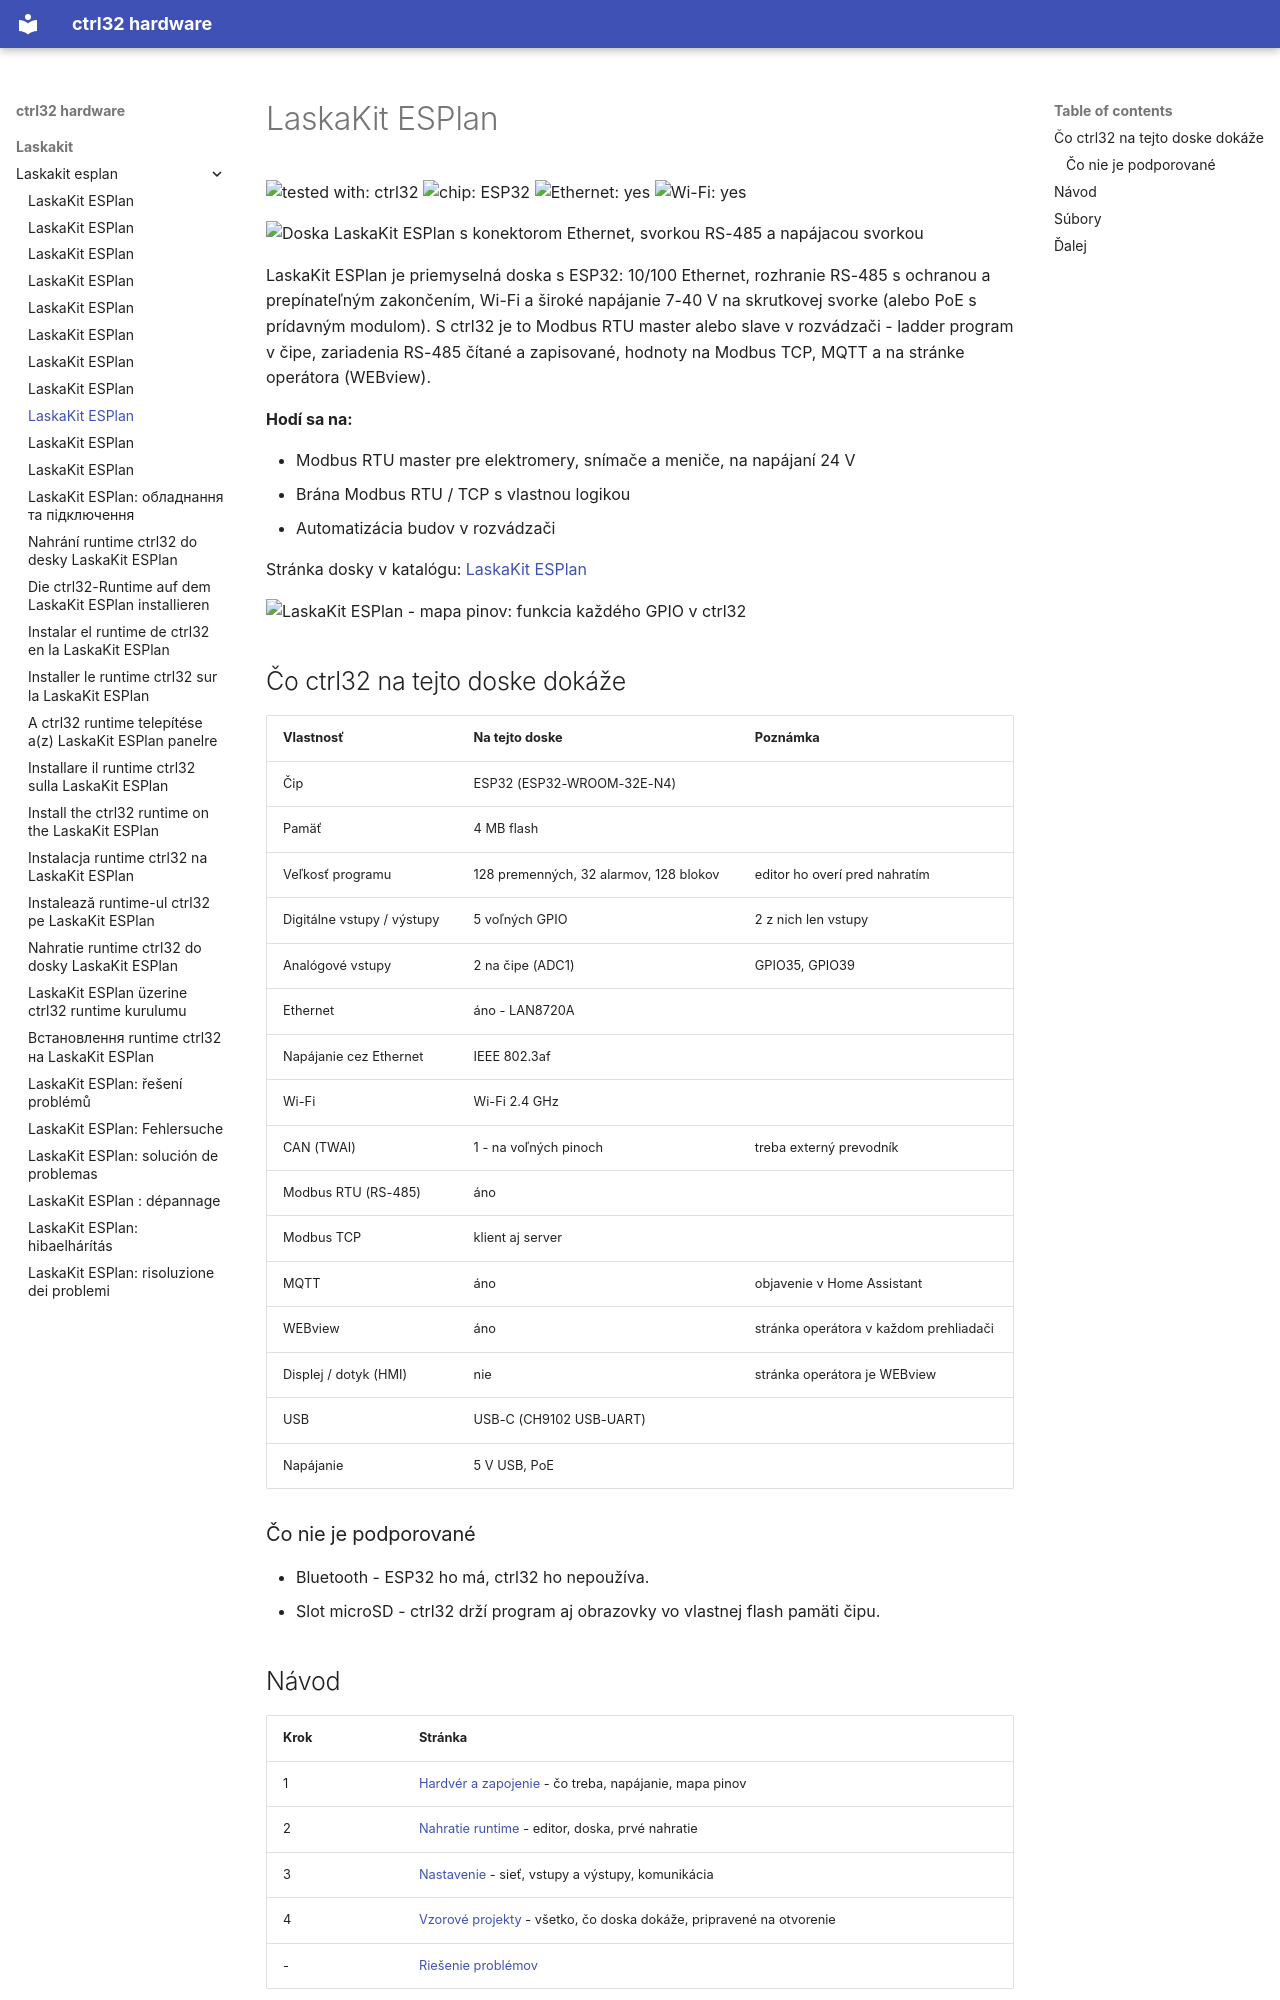

repository: ctrl32/hardware · page: laskakit/laskakit-esplan/README.sk/index.html · generator: mkdocs

---
title: LaskaKit ESPlan
slug: laskakit-esplan
sidebar_position: 10
hardware: /hardware/boards/laskakit-esplan/
image: img/board-01.jpg
image_alt: Doska LaskaKit ESPlan s konektorom Ethernet, svorkou RS-485 a napájacou svorkou
tags:
- esp32
- ethernet
- rs485
- modbus
- laskakit
---

# LaskaKit ESPlan

![tested with: ctrl32](https://img.shields.io/badge/tested%20with-ctrl32-0ea5e9) ![chip: ESP32](https://img.shields.io/badge/chip-ESP32-334155) ![Ethernet: yes](https://img.shields.io/badge/Ethernet-yes-16a34a) ![Wi-Fi: yes](https://img.shields.io/badge/Wi--Fi-yes-16a34a)

![Doska LaskaKit ESPlan s konektorom Ethernet, svorkou RS-485 a napájacou svorkou](img/board-01.jpg)

LaskaKit ESPlan je priemyselná doska s ESP32: 10/100 Ethernet, rozhranie RS-485 s ochranou a prepínateľným zakončením, Wi-Fi a široké napájanie 7-40 V na skrutkovej svorke (alebo PoE s prídavným modulom). S ctrl32 je to Modbus RTU master alebo slave v rozvádzači - ladder program v čipe, zariadenia RS-485 čítané a zapisované, hodnoty na Modbus TCP, MQTT a na stránke operátora (WEBview).

**Hodí sa na:**

- Modbus RTU master pre elektromery, snímače a meniče, na napájaní 24 V
- Brána Modbus RTU / TCP s vlastnou logikou
- Automatizácia budov v rozvádzači

Stránka dosky v katalógu: [LaskaKit ESPlan](https://ctrl32.com/hardware/boards/laskakit-esplan/)

![LaskaKit ESPlan - mapa pinov: funkcia každého GPIO v ctrl32](pinout/pinout.png)

## Čo ctrl32 na tejto doske dokáže

<!-- capabilities:start -->
| Vlastnosť | Na tejto doske | Poznámka |
|---|---|---|
| Čip | ESP32 (ESP32-WROOM-32E-N4) |  |
| Pamäť | 4 MB flash |  |
| Veľkosť programu | 128 premenných, 32 alarmov, 128 blokov | editor ho overí pred nahratím |
| Digitálne vstupy / výstupy | 5 voľných GPIO | 2 z nich len vstupy |
| Analógové vstupy | 2 na čipe (ADC1) | GPIO35, GPIO39 |
| Ethernet | áno - LAN8720A |  |
| Napájanie cez Ethernet | IEEE 802.3af |  |
| Wi-Fi | Wi-Fi 2.4 GHz |  |
| CAN (TWAI) | 1 - na voľných pinoch | treba externý prevodník |
| Modbus RTU (RS-485) | áno |  |
| Modbus TCP | klient aj server |  |
| MQTT | áno | objavenie v Home Assistant |
| WEBview | áno | stránka operátora v každom prehliadači |
| Displej / dotyk (HMI) | nie | stránka operátora je WEBview |
| USB | USB-C (CH9102 USB-UART) |  |
| Napájanie | 5 V USB, PoE |  |
<!-- capabilities:end -->

### Čo nie je podporované

- Bluetooth - ESP32 ho má, ctrl32 ho nepoužíva.
- Slot microSD - ctrl32 drží program aj obrazovky vo vlastnej flash pamäti čipu.
